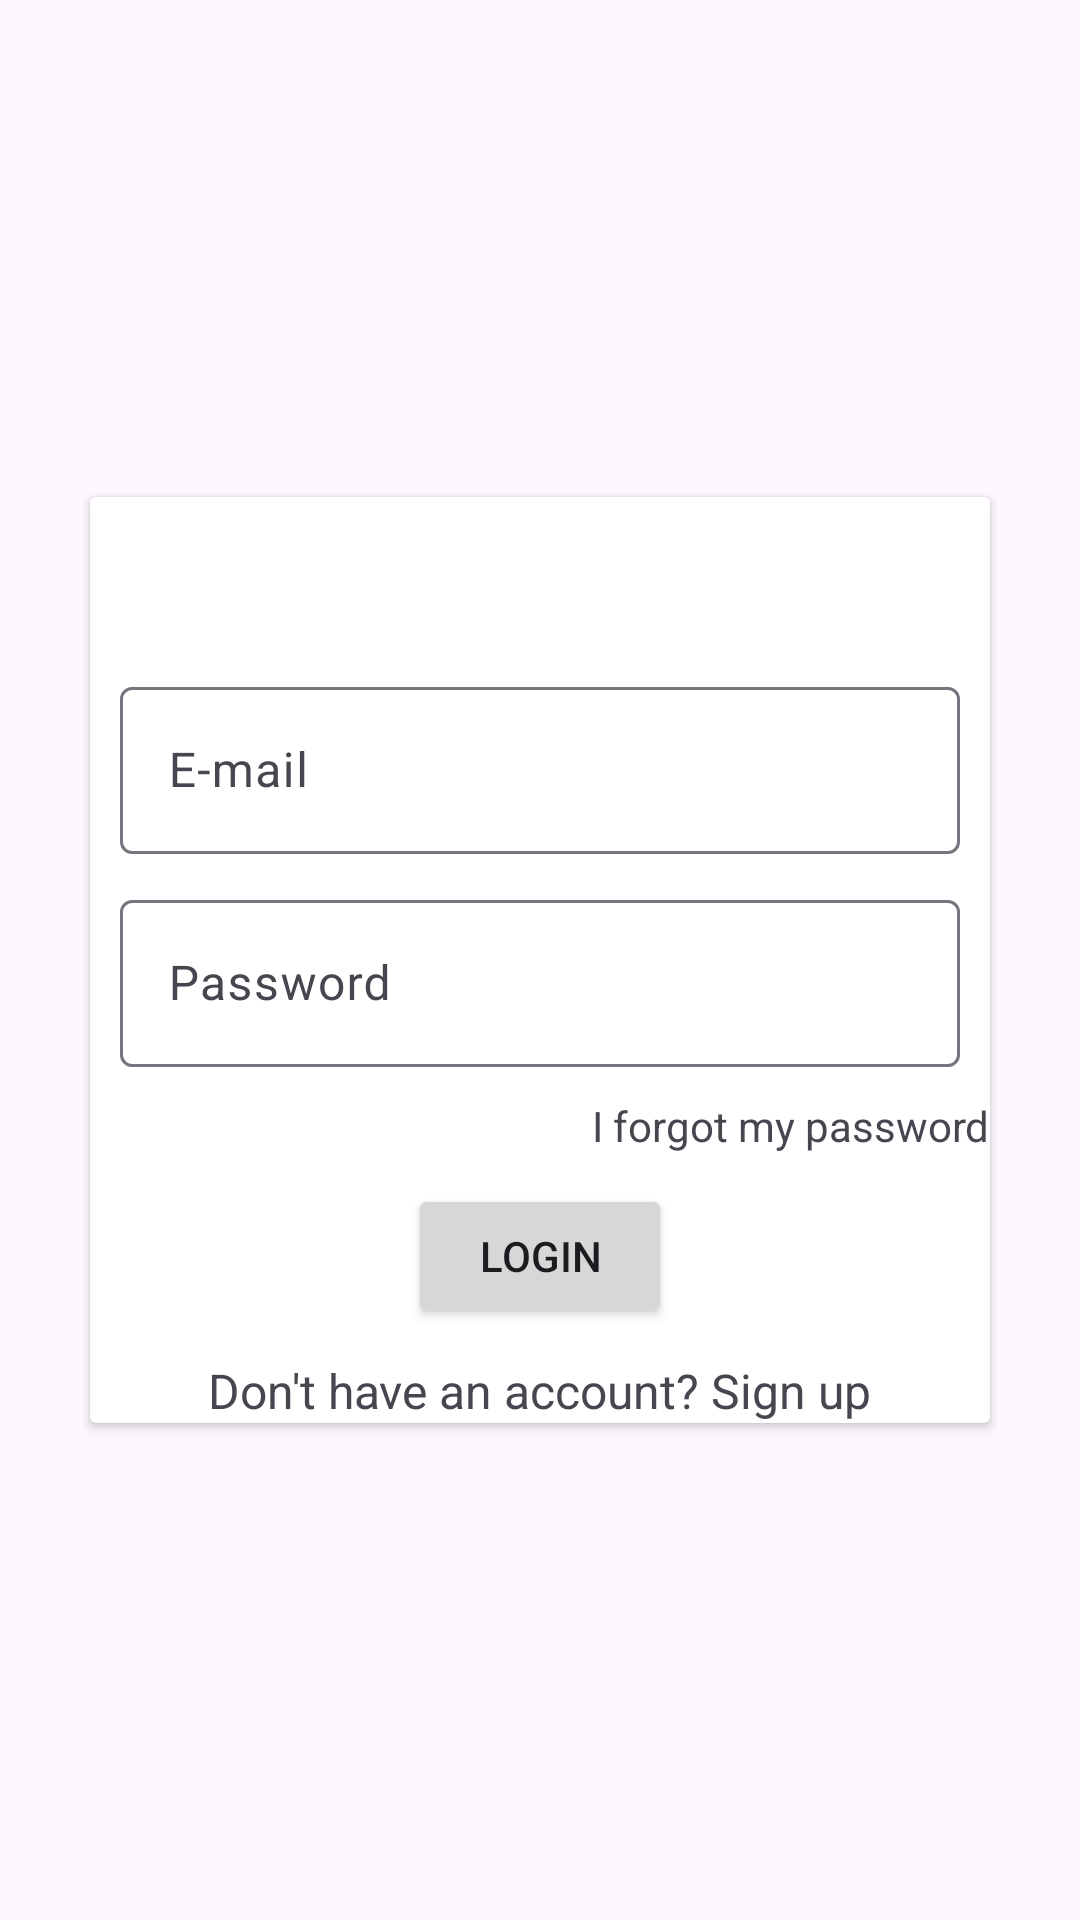

Android layout source for this screen:
<!-- AndroidManifest.xml: application theme Theme.Private_Social_App -->
<!-- res/layout/activity_login.xml -->
<?xml version="1.0" encoding="utf-8"?>
<androidx.constraintlayout.widget.ConstraintLayout xmlns:android="http://schemas.android.com/apk/res/android"
    xmlns:app="http://schemas.android.com/apk/res-auto"
    xmlns:tools="http://schemas.android.com/tools"
    android:id="@+id/main"
    android:layout_width="match_parent"
    android:layout_height="match_parent"
    tools:context=".LoginActivity">

    <androidx.cardview.widget.CardView
        android:layout_width="match_parent"
        android:layout_height="wrap_content"
        android:layout_marginRight="30dp"
        android:layout_marginLeft="30dp"
        app:layout_constraintBottom_toBottomOf="parent"
        app:layout_constraintEnd_toEndOf="parent"
        app:layout_constraintStart_toStartOf="parent"
        app:layout_constraintTop_toTopOf="parent">

        <LinearLayout
            android:layout_width="match_parent"
            android:layout_height="match_parent"
            android:orientation="vertical">

            <ImageView
                android:layout_width="48dp"
                android:layout_height="48dp"
                android:src="@drawable/person_icon"
                android:layout_gravity="center"/>


            <com.google.android.material.textfield.TextInputLayout
                android:layout_width="match_parent"
                android:hint="E-mail"
                android:layout_marginTop="10dp"
                android:layout_marginLeft="10dp"
                android:layout_marginRight="10dp"
                android:layout_height="wrap_content">

                <com.google.android.material.textfield.TextInputEditText
                    android:id="@+id/login_mail_edittext"
                    android:layout_width="match_parent"
                    android:layout_height="wrap_content"/>

            </com.google.android.material.textfield.TextInputLayout>


            <com.google.android.material.textfield.TextInputLayout
                android:layout_width="match_parent"
                android:hint="Password"
                android:layout_marginTop="10dp"
                android:layout_marginLeft="10dp"
                android:layout_marginRight="10dp"
                android:layout_height="wrap_content">

                <com.google.android.material.textfield.TextInputEditText
                    android:id="@+id/login_password_edittext"
                    android:layout_width="match_parent"
                    android:layout_height="wrap_content"/>

            </com.google.android.material.textfield.TextInputLayout>


            <TextView
                android:id="@+id/login_forgot_password"
                android:layout_width="wrap_content"
                android:layout_height="wrap_content"
                android:text="I forgot my password"
                android:layout_gravity="end"
                android:layout_marginTop="10dp"/>

            <Button
                android:id="@+id/login_btn"
                android:layout_width="wrap_content"
                android:layout_height="wrap_content"
                android:layout_gravity="center"
                android:layout_marginTop="10dp"
                android:text="Login"/>

            <TextView
                android:id="@+id/login_signup_redirect"
                android:layout_width="wrap_content"
                android:layout_height="wrap_content"
                android:text="Don't have an account? Sign up"
                android:layout_gravity="center"
                android:textSize="16sp"
                android:layout_marginTop="10dp"/>

        </LinearLayout>

    </androidx.cardview.widget.CardView>


</androidx.constraintlayout.widget.ConstraintLayout>
<!-- resources referenced by this layout -->
<resources>
  <style name="Theme.Private_Social_App" parent="Base.Theme.Private_Social_App" />
  <style name="Base.Theme.Private_Social_App" parent="Theme.Material3.DayNight.NoActionBar">
          
          
      </style>
</resources>
